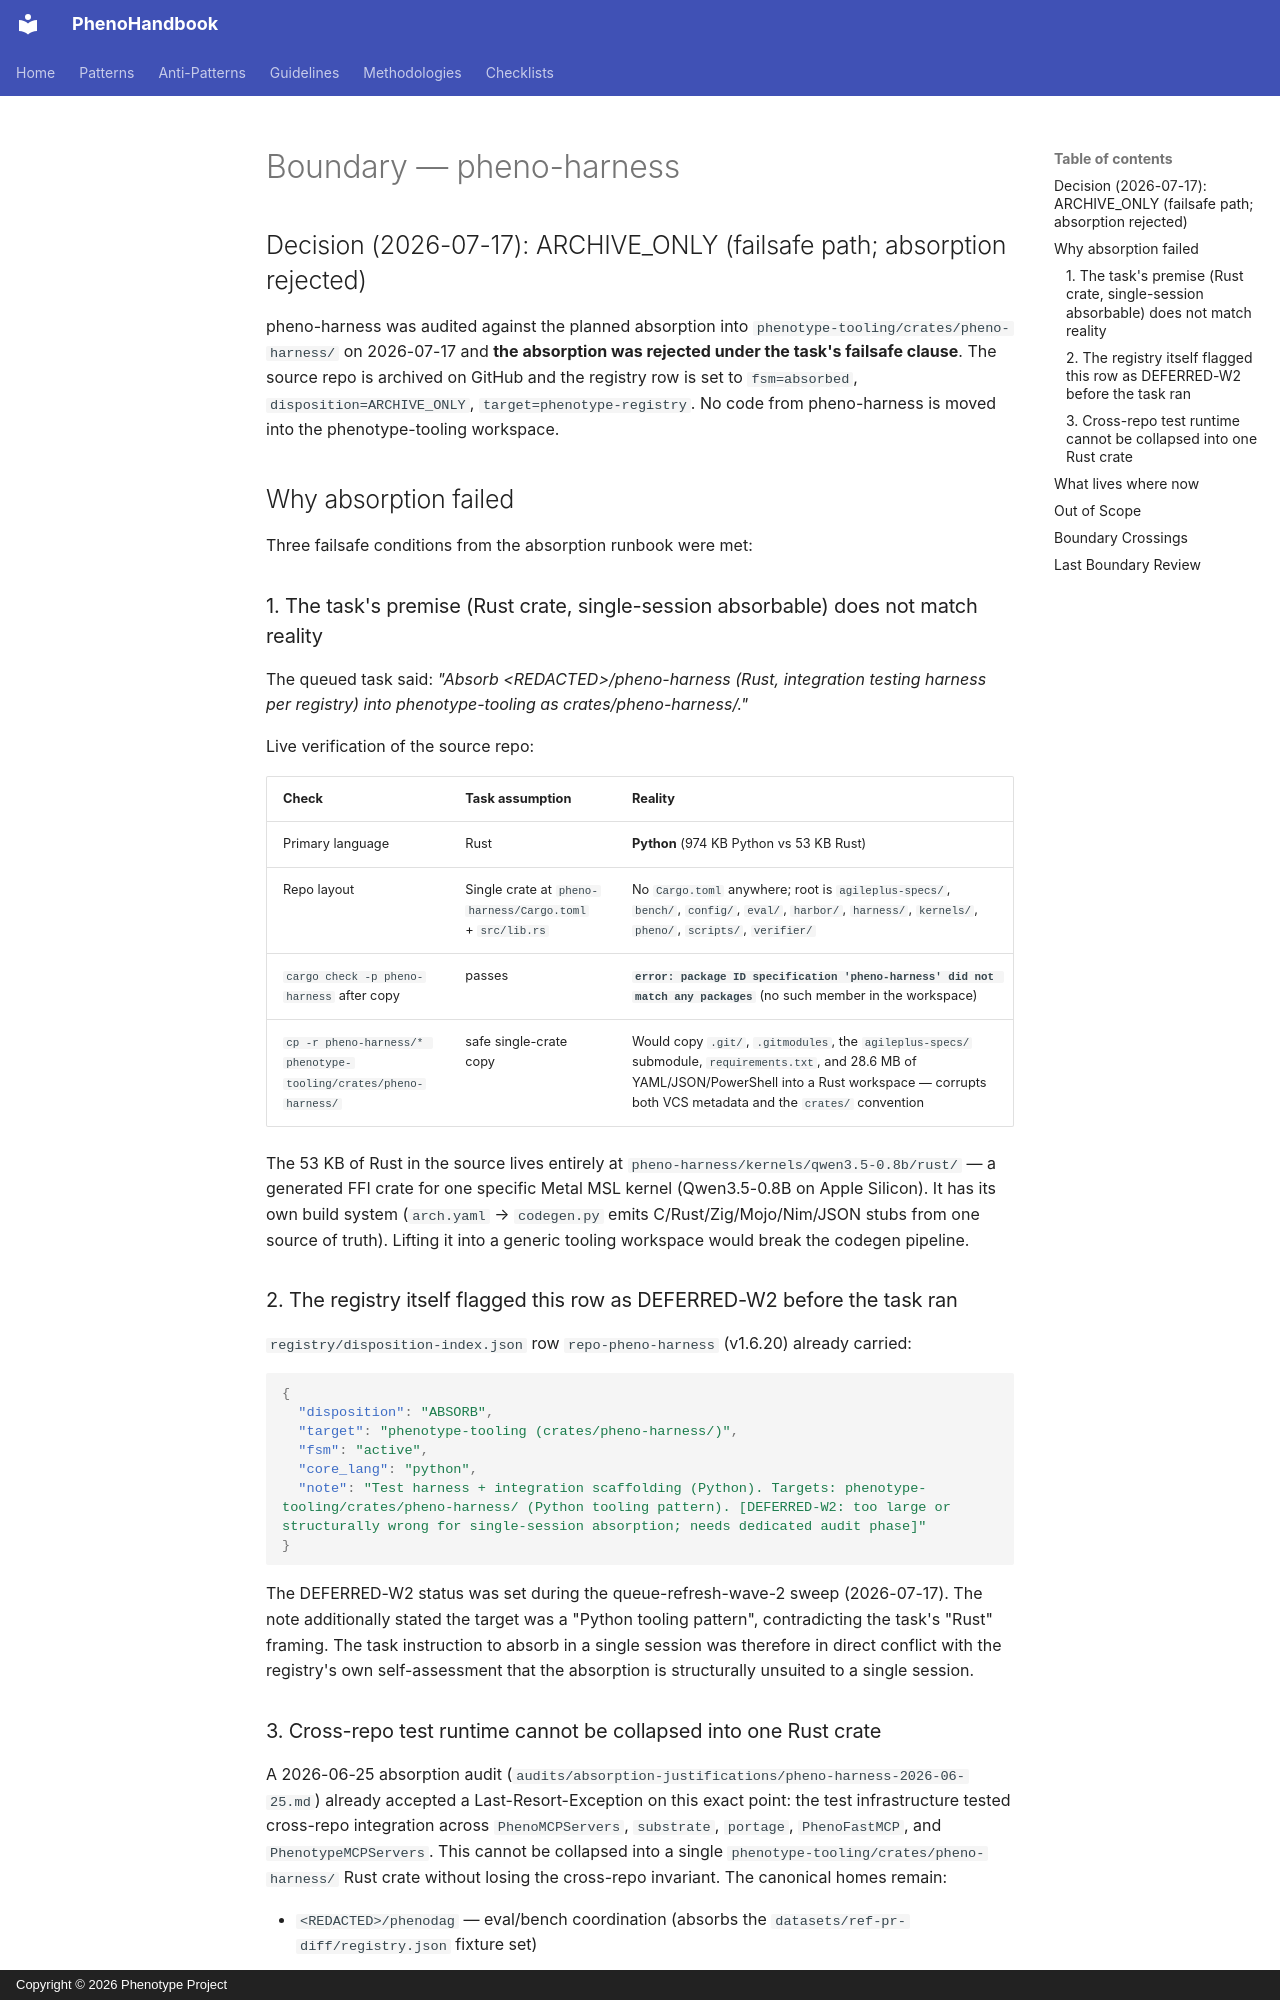

repository: KooshaPari/PhenoShared · page: boundary/pheno-harness/index.html · generator: mkdocs · copyright: Copyright © 2026 Phenotype Project

---
repo: "pheno-harness"
role: testing-framework
status: archived
last_boundary_review: 2026-07-17
review_cadence: dormant
in_scope:
  - "Historical record of pheno-harness as the operator-stack eval/RLVR harness for OmniRoute Main on RTX 3090 Ti"
  - "Local-only commit a38a6fa (feat(eval): cross-repo adapter consumer — portage_adapter + tracera_semantic_pillar) preserved in repos/pheno-harness/ for forensic retention"
  - "Cross-repo adapter pattern (P20) that motivated phenodag + BytePort absorptions"
out_of_scope:
  - "phenotype-tooling/crates/pheno-harness/ (does not exist — absorption was rejected 2026-07-17)"
  - "Any Rust crate named pheno-harness (the only Rust content is kernels/qwen3.5-0.8b/rust/, an Apple-Silicon-specific FFI crate that lives outside the tooling layer)"
  - "pheno-harness Python eval pipeline (eval/, verifier/, scripts/, traces/) — out of tooling scope, never absorbed"
  - "Cross-repo test runtime (Last-Resort-Exception on file in pheno-harness-2026-06-25.md) — canonical homes remain PhenoMCPServers + substrate"
depends_on: []
depended_on_by: []
---

# Boundary — pheno-harness

## Decision (2026-07-17): ARCHIVE_ONLY (failsafe path; absorption rejected)

pheno-harness was audited against the planned absorption into
`phenotype-tooling/crates/pheno-harness/` on 2026-07-17 and **the absorption
was rejected under the task's failsafe clause**. The source repo is
archived on GitHub and the registry row is set to
`fsm=absorbed`, `disposition=ARCHIVE_ONLY`,
`target=phenotype-registry`. No code from pheno-harness is moved into the
phenotype-tooling workspace.

## Why absorption failed

Three failsafe conditions from the absorption runbook were met:

### 1. The task's premise (Rust crate, single-session absorbable) does not match reality

The queued task said: *"Absorb &lt;REDACTED&gt;/pheno-harness (Rust, integration testing harness per registry) into phenotype-tooling as crates/pheno-harness/."*

Live verification of the source repo:

| Check | Task assumption | Reality |
| --- | --- | --- |
| Primary language | Rust | **Python** (974 KB Python vs 53 KB Rust) |
| Repo layout | Single crate at `pheno-harness/Cargo.toml` + `src/lib.rs` | No `Cargo.toml` anywhere; root is `agileplus-specs/`, `bench/`, `config/`, `eval/`, `harbor/`, `harness/`, `kernels/`, `pheno/`, `scripts/`, `verifier/` |
| `cargo check -p pheno-harness` after copy | passes | **`error: package ID specification 'pheno-harness' did not match any packages`** (no such member in the workspace) |
| `cp -r pheno-harness/* phenotype-tooling/crates/pheno-harness/` | safe single-crate copy | Would copy `.git/`, `.gitmodules`, the `agileplus-specs/` submodule, `requirements.txt`, and 28.6 MB of YAML/JSON/PowerShell into a Rust workspace — corrupts both VCS metadata and the `crates/` convention |

The 53 KB of Rust in the source lives entirely at
`pheno-harness/kernels/qwen3.5-0.8b/rust/` — a generated FFI crate for one
specific Metal MSL kernel (Qwen3.5-0.8B on Apple Silicon). It has its own
build system (`arch.yaml` → `codegen.py` emits C/Rust/Zig/Mojo/Nim/JSON
stubs from one source of truth). Lifting it into a generic tooling
workspace would break the codegen pipeline.
